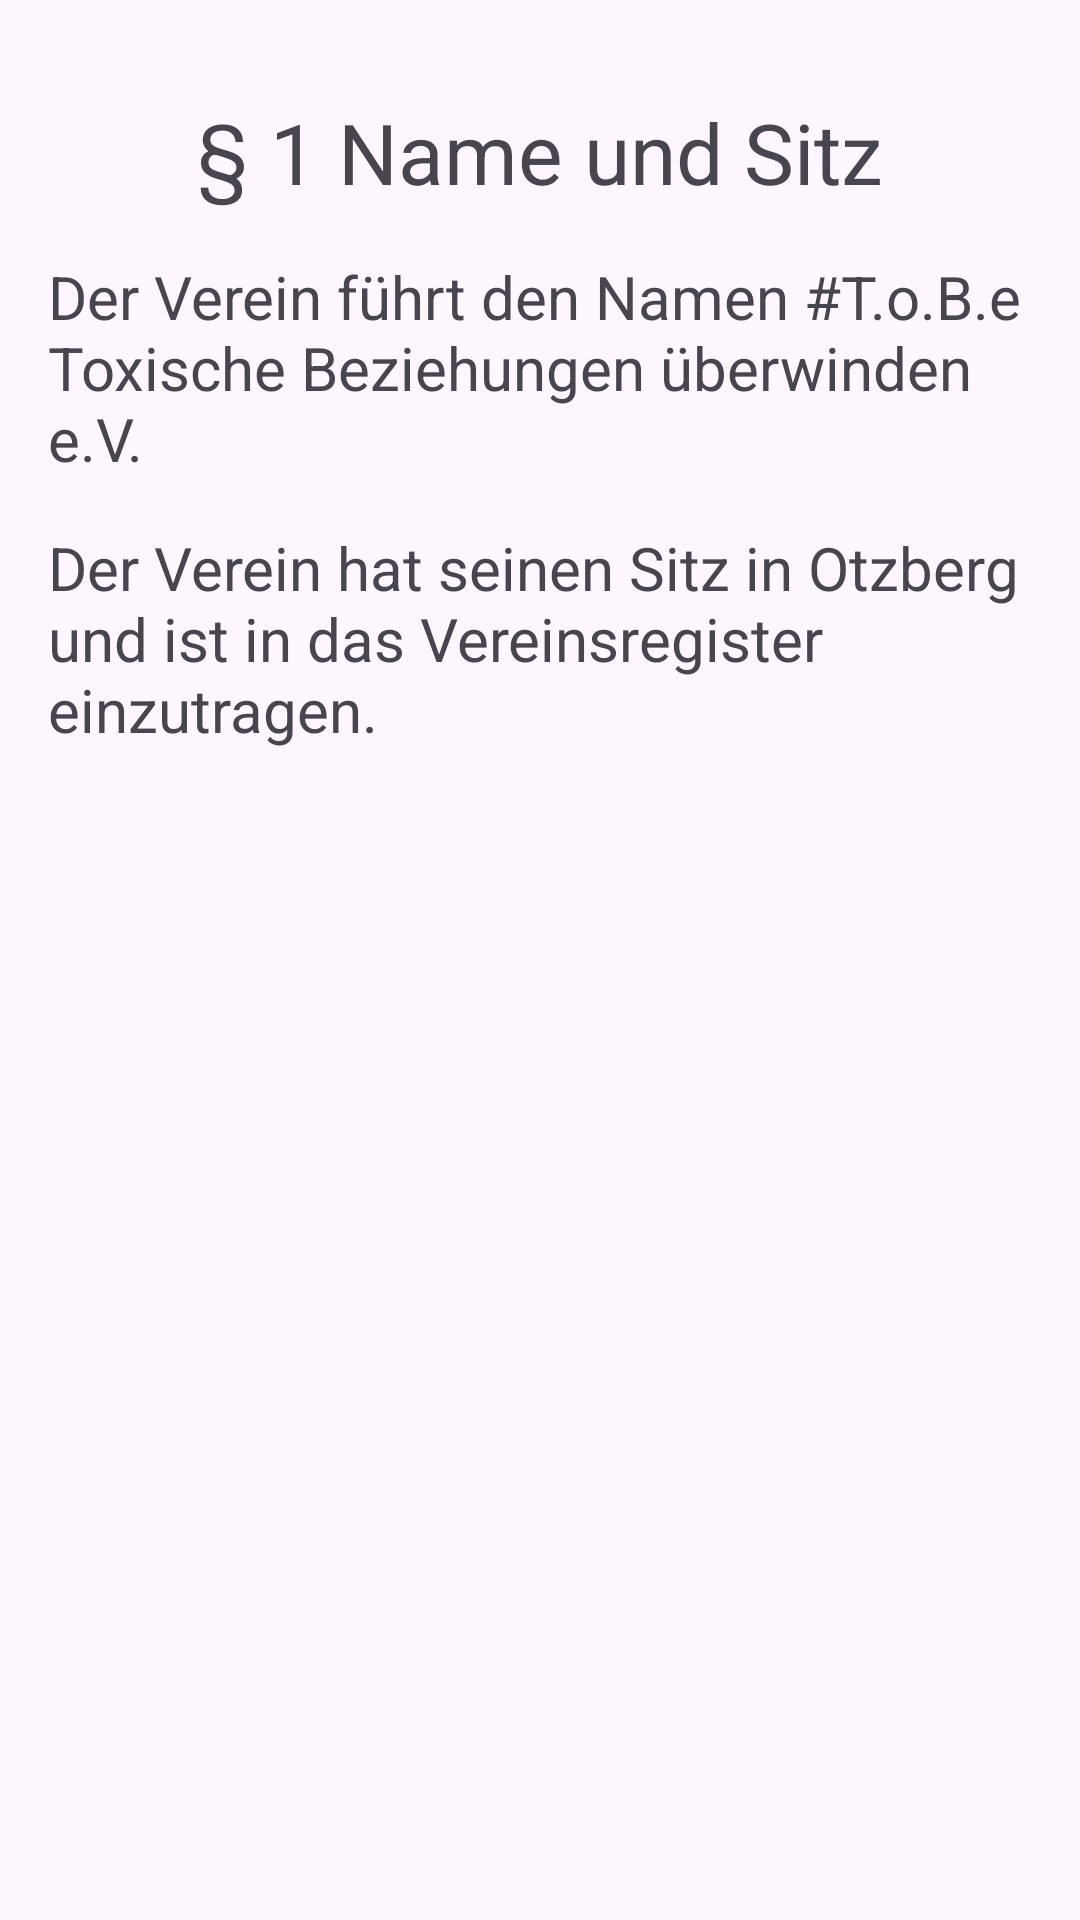

Write the Android layout XML for this screen, with the resource values it uses.
<!-- AndroidManifest.xml: application theme Theme.ToBeMobile -->
<!-- res/layout/fragment_fortyfirst.xml -->
<?xml version="1.0" encoding="utf-8"?>
<ScrollView xmlns:android="http://schemas.android.com/apk/res/android"
    xmlns:tools="http://schemas.android.com/tools"
    android:layout_width="match_parent"
    android:layout_height="wrap_content"
    tools:context=".pages.satzung.FortyfirstFragment">

    <LinearLayout
        android:layout_width="match_parent"
        android:layout_height="wrap_content"
        android:orientation="vertical"
        android:gravity="center"
        android:padding="16dp">

        <TextView
            android:textIsSelectable="true"
            android:layout_width="wrap_content"
            android:layout_height="wrap_content"
            android:layout_marginTop="16dp"
            android:textSize="@dimen/h2"
            android:text="@string/t20_1_h" />

        <TextView
            android:textIsSelectable="true"
            android:layout_width="wrap_content"
            android:layout_height="wrap_content"
            android:layout_marginTop="16dp"
            android:textSize="@dimen/h1"
            android:text="@string/t20_1_1_h" />

        <TextView
            android:textIsSelectable="true"
            android:layout_width="wrap_content"
            android:layout_height="wrap_content"
            android:layout_marginTop="16dp"
            android:textSize="@dimen/h1"
            android:text="@string/t20_1_2_h" />
    </LinearLayout>
</ScrollView>
<!-- resources referenced by this layout -->
<resources>
  <dimen name="h1">20sp</dimen>
  <dimen name="h2">28sp</dimen>
  <string name="t20_1_1_h">Der Verein führt den Namen #T.o.B.e Toxische Beziehungen überwinden e.V.</string>
  <string name="t20_1_2_h">Der Verein hat seinen Sitz in Otzberg und ist in das Vereinsregister einzutragen.</string>
  <string name="t20_1_h">§ 1 Name und Sitz</string>
  <style name="Theme.ToBeMobile" parent="Base.Theme.ToBeMobile" />
  <style name="Base.Theme.ToBeMobile" parent="Theme.Material3.DayNight.NoActionBar">
          
          <item name="colorPrimary">@color/red</item>
      </style>
</resources>
